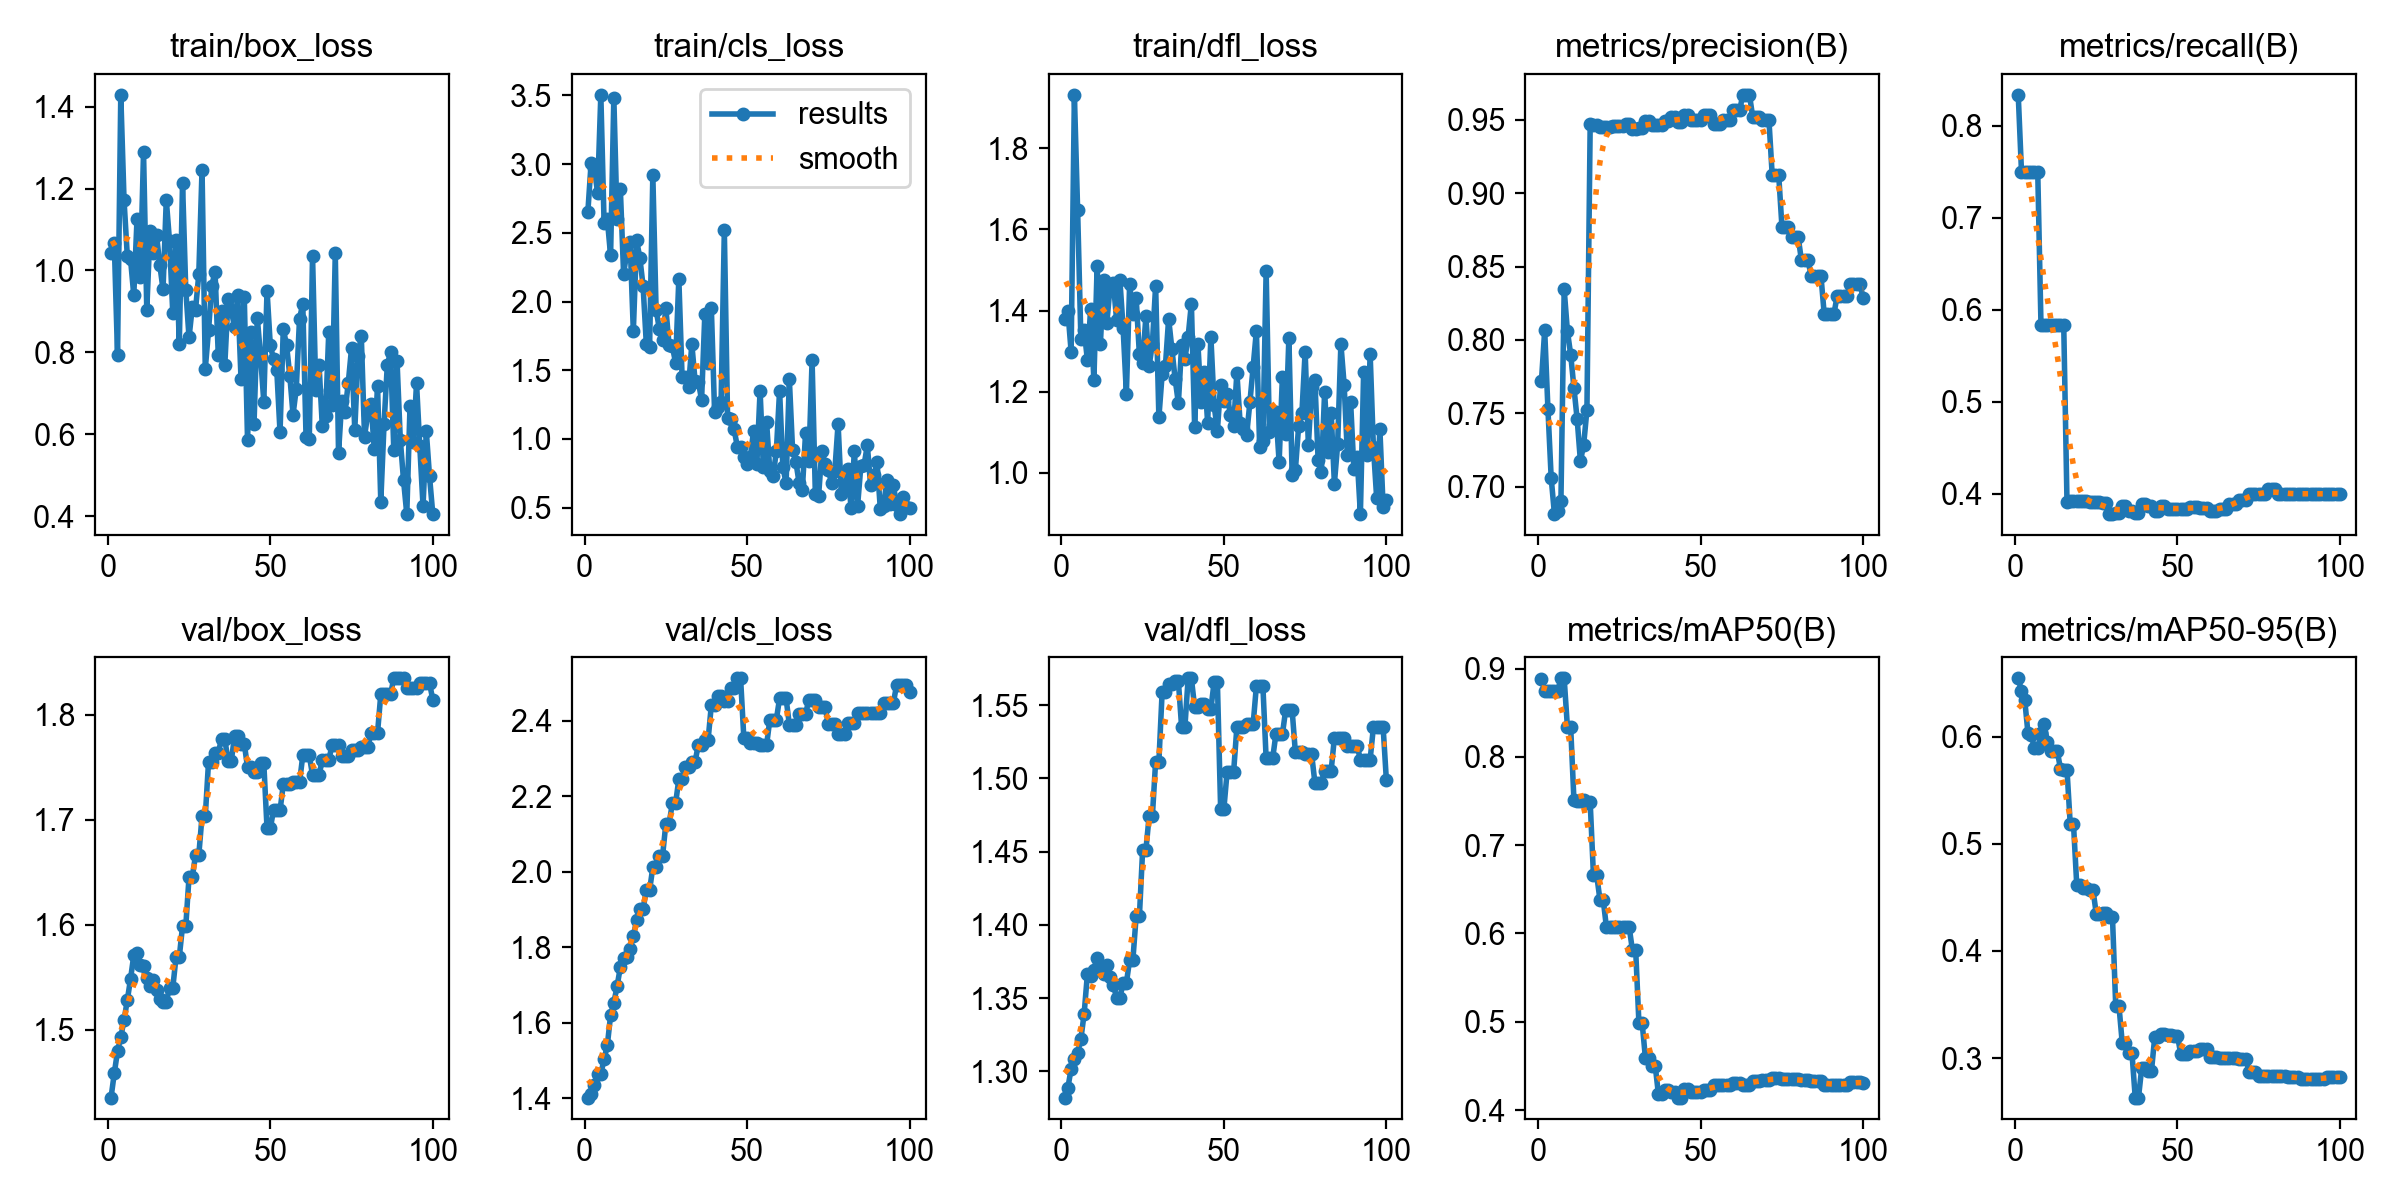

The data file committed next to this chart (first rows):
epoch, time, train/box_loss, train/cls_loss, train/dfl_loss, metrics/precision(B), metrics/recall(B), metrics/mAP50(B), metrics/mAP50-95(B), val/box_loss, val/cls_loss, val/dfl_loss, lr/pg0, lr/pg1, lr/pg2
1, 0.7187, 1.042, 2.649, 1.38, 0.7717, 0.8333, 0.8885, 0.6543, 1.435, 1.401, 1.282, 0, 0, 0
2, 1.35, 1.067, 3.006, 1.399, 0.8066, 0.75, 0.8746, 0.6424, 1.458, 1.412, 1.289, 1.17822e-06, 1.17822e-06, 1.17822e-06
3, 1.986, 0.7936, 2.972, 1.299, 0.7529, 0.75, 0.8743, 0.6341, 1.479, 1.434, 1.302, 2.33288e-06, 2.33288e-06, 2.33288e-06
4, 2.6, 1.429, 2.792, 1.932, 0.7059, 0.75, 0.8747, 0.603, 1.493, 1.463, 1.308, 3.46397e-06, 3.46397e-06, 3.46397e-06
5, 3.211, 1.172, 3.505, 1.647, 0.6812, 0.75, 0.875, 0.6013, 1.509, 1.465, 1.313, 4.5715e-06, 4.5715e-06, 4.5715e-06
6, 3.817, 1.036, 2.574, 1.331, 0.6835, 0.75, 0.875, 0.5894, 1.528, 1.502, 1.322, 5.65548e-06, 5.65548e-06, 5.65548e-06
7, 4.436, 1.028, 2.597, 1.353, 0.6903, 0.75, 0.8891, 0.589, 1.548, 1.54, 1.339, 6.71588e-06, 6.71588e-06, 6.71588e-06
8, 5.053, 0.9396, 2.335, 1.278, 0.8344, 0.5833, 0.889, 0.6029, 1.571, 1.619, 1.366, 7.75273e-06, 7.75273e-06, 7.75273e-06
9, 5.675, 1.126, 3.483, 1.404, 0.8058, 0.5833, 0.8335, 0.6112, 1.573, 1.652, 1.365, 8.76602e-06, 8.76602e-06, 8.76602e-06
10, 6.296, 0.9847, 2.599, 1.228, 0.79, 0.5833, 0.8337, 0.5947, 1.562, 1.696, 1.369, 9.75574e-06, 9.75574e-06, 9.75574e-06
11, 6.921, 1.289, 2.82, 1.51, 0.7673, 0.5833, 0.7513, 0.5866, 1.56, 1.747, 1.377, 1.07219e-05, 1.07219e-05, 1.07219e-05
12, 7.548, 0.9041, 2.203, 1.318, 0.7457, 0.5833, 0.7506, 0.5865, 1.549, 1.77, 1.372, 1.16645e-05, 1.16645e-05, 1.16645e-05
13, 8.173, 1.096, 2.357, 1.477, 0.7172, 0.5833, 0.7507, 0.5865, 1.542, 1.774, 1.367, 1.25835e-05, 1.25835e-05, 1.25835e-05
14, 8.829, 1.042, 2.436, 1.371, 0.7286, 0.5833, 0.7509, 0.5699, 1.547, 1.796, 1.373, 1.3479e-05, 1.3479e-05, 1.3479e-05
15, 9.467, 1.086, 1.784, 1.461, 0.7522, 0.5833, 0.7481, 0.5688, 1.537, 1.829, 1.364, 1.43509e-05, 1.43509e-05, 1.43509e-05
16, 10.08, 1.014, 2.446, 1.467, 0.9471, 0.3916, 0.749, 0.569, 1.53, 1.871, 1.359, 1.51993e-05, 1.51993e-05, 1.51993e-05
17, 10.69, 0.9537, 2.318, 1.376, 0.9467, 0.3917, 0.6662, 0.5184, 1.527, 1.902, 1.35, 1.60241e-05, 1.60241e-05, 1.60241e-05
18, 11.3, 1.173, 2.114, 1.476, 0.9467, 0.3917, 0.6662, 0.5184, 1.527, 1.902, 1.35, 1.68253e-05, 1.68253e-05, 1.68253e-05
19, 11.93, 1.071, 1.689, 1.356, 0.9452, 0.3922, 0.6384, 0.4617, 1.54, 1.95, 1.36, 1.7603e-05, 1.7603e-05, 1.7603e-05
20, 12.52, 0.8959, 1.668, 1.196, 0.9452, 0.3922, 0.6384, 0.4617, 1.54, 1.95, 1.36, 1.83571e-05, 1.83571e-05, 1.83571e-05
21, 13.14, 1.075, 2.919, 1.465, 0.9451, 0.392, 0.6071, 0.4586, 1.569, 2.012, 1.376, 1.90876e-05, 1.90876e-05, 1.90876e-05
22, 13.76, 0.8197, 1.941, 1.392, 0.9451, 0.392, 0.6071, 0.4586, 1.569, 2.012, 1.376, 1.97946e-05, 1.97946e-05, 1.97946e-05
23, 14.39, 1.214, 1.801, 1.432, 0.9456, 0.3911, 0.6069, 0.4569, 1.599, 2.042, 1.406, 2.0478e-05, 2.0478e-05, 2.0478e-05
24, 14.98, 0.9529, 1.721, 1.293, 0.9456, 0.3911, 0.6069, 0.4569, 1.599, 2.042, 1.406, 2.11379e-05, 2.11379e-05, 2.11379e-05
25, 15.6, 0.8365, 1.953, 1.272, 0.9461, 0.3909, 0.6069, 0.4348, 1.645, 2.127, 1.451, 2.17741e-05, 2.17741e-05, 2.17741e-05
26, 16.19, 0.9104, 1.684, 1.386, 0.9461, 0.3909, 0.6069, 0.4348, 1.645, 2.127, 1.451, 2.23869e-05, 2.23869e-05, 2.23869e-05
27, 16.8, 0.9047, 1.673, 1.263, 0.9469, 0.39, 0.6072, 0.4349, 1.666, 2.181, 1.474, 2.2976e-05, 2.2976e-05, 2.2976e-05
28, 17.4, 0.9905, 1.555, 1.318, 0.9469, 0.39, 0.6072, 0.4349, 1.666, 2.181, 1.474, 2.35417e-05, 2.35417e-05, 2.35417e-05
29, 18.02, 1.246, 2.166, 1.462, 0.9435, 0.378, 0.581, 0.4312, 1.703, 2.245, 1.511, 2.40837e-05, 2.40837e-05, 2.40837e-05
30, 18.64, 0.7599, 1.452, 1.137, 0.9435, 0.378, 0.581, 0.4312, 1.703, 2.245, 1.511, 2.46022e-05, 2.46022e-05, 2.46022e-05
31, 19.25, 0.8539, 1.448, 1.243, 0.9446, 0.3796, 0.4983, 0.3484, 1.755, 2.278, 1.559, 2.50971e-05, 2.50971e-05, 2.50971e-05
32, 19.85, 0.9631, 1.38, 1.262, 0.9446, 0.3796, 0.4983, 0.3484, 1.755, 2.278, 1.559, 2.55685e-05, 2.55685e-05, 2.55685e-05
33, 20.46, 0.9969, 1.691, 1.38, 0.9495, 0.3873, 0.4586, 0.3142, 1.764, 2.291, 1.564, 2.60163e-05, 2.60163e-05, 2.60163e-05
34, 21.06, 0.7936, 1.422, 1.306, 0.9495, 0.3873, 0.4586, 0.3142, 1.764, 2.291, 1.564, 2.64405e-05, 2.64405e-05, 2.64405e-05
35, 21.69, 0.902, 1.417, 1.232, 0.9462, 0.3816, 0.4504, 0.3044, 1.777, 2.337, 1.566, 2.68412e-05, 2.68412e-05, 2.68412e-05
36, 22.29, 0.7681, 1.284, 1.172, 0.9462, 0.3816, 0.4504, 0.3044, 1.777, 2.337, 1.566, 2.72183e-05, 2.72183e-05, 2.72183e-05
37, 22.9, 0.9292, 1.909, 1.316, 0.9462, 0.3794, 0.418, 0.2631, 1.756, 2.349, 1.535, 2.75718e-05, 2.75718e-05, 2.75718e-05
38, 23.52, 0.903, 1.55, 1.281, 0.9462, 0.3794, 0.418, 0.2631, 1.756, 2.349, 1.535, 2.79018e-05, 2.79018e-05, 2.79018e-05
39, 24.13, 0.8619, 1.955, 1.336, 0.9492, 0.3893, 0.4222, 0.2908, 1.78, 2.441, 1.568, 2.82082e-05, 2.82082e-05, 2.82082e-05
40, 24.72, 0.9391, 1.196, 1.417, 0.9492, 0.3893, 0.4222, 0.2908, 1.78, 2.441, 1.568, 2.84911e-05, 2.84911e-05, 2.84911e-05
41, 25.34, 0.7342, 1.232, 1.114, 0.9517, 0.3871, 0.4206, 0.2882, 1.772, 2.465, 1.549, 2.87504e-05, 2.87504e-05, 2.87504e-05
42, 25.94, 0.9346, 1.267, 1.319, 0.9517, 0.3871, 0.4206, 0.2882, 1.772, 2.465, 1.549, 2.89861e-05, 2.89861e-05, 2.89861e-05
43, 26.55, 0.5855, 2.517, 1.174, 0.9483, 0.3818, 0.4141, 0.3196, 1.75, 2.453, 1.551, 2.91983e-05, 2.91983e-05, 2.91983e-05
44, 27.14, 0.8488, 1.151, 1.249, 0.9483, 0.3818, 0.4141, 0.3196, 1.75, 2.453, 1.551, 2.93869e-05, 2.93869e-05, 2.93869e-05
45, 27.75, 0.6258, 1.146, 1.124, 0.9532, 0.3872, 0.4238, 0.3222, 1.746, 2.487, 1.547, 2.9552e-05, 2.9552e-05, 2.9552e-05
46, 28.34, 0.8844, 1.071, 1.335, 0.9532, 0.3872, 0.4238, 0.3222, 1.746, 2.487, 1.547, 2.96935e-05, 2.96935e-05, 2.96935e-05
47, 28.99, 0.7919, 0.9426, 1.166, 0.9496, 0.3833, 0.4204, 0.3216, 1.754, 2.513, 1.566, 2.98114e-05, 2.98114e-05, 2.98114e-05
48, 29.59, 0.6796, 0.9416, 1.104, 0.9496, 0.3833, 0.4204, 0.3216, 1.754, 2.513, 1.566, 2.99058e-05, 2.99058e-05, 2.99058e-05
49, 30.2, 0.9508, 0.8701, 1.218, 0.9498, 0.3833, 0.4208, 0.3209, 1.692, 2.355, 1.479, 2.99766e-05, 2.99766e-05, 2.99766e-05
50, 30.79, 0.818, 0.8184, 1.176, 0.9498, 0.3833, 0.4208, 0.3209, 1.692, 2.355, 1.479, 3.00238e-05, 3.00238e-05, 3.00238e-05
51, 31.41, 0.7831, 0.8701, 1.194, 0.9533, 0.3833, 0.4231, 0.3036, 1.709, 2.342, 1.505, 3.00475e-05, 3.00475e-05, 3.00475e-05
52, 32.02, 0.7568, 1.058, 1.142, 0.9533, 0.3833, 0.4231, 0.3036, 1.709, 2.342, 1.505, 3.00476e-05, 3.00476e-05, 3.00476e-05
53, 32.61, 0.6051, 0.8173, 1.117, 0.9533, 0.3833, 0.4231, 0.3036, 1.709, 2.342, 1.505, 3.00242e-05, 3.00242e-05, 3.00242e-05
54, 33.22, 0.8571, 1.351, 1.247, 0.9475, 0.386, 0.4279, 0.307, 1.734, 2.336, 1.535, 2.99772e-05, 2.99772e-05, 2.99772e-05
55, 33.82, 0.8183, 0.7944, 1.122, 0.9475, 0.386, 0.4279, 0.307, 1.734, 2.336, 1.535, 2.99066e-05, 2.99066e-05, 2.99066e-05
56, 34.41, 0.7436, 1.122, 1.107, 0.9475, 0.386, 0.4279, 0.307, 1.734, 2.336, 1.535, 2.98125e-05, 2.98125e-05, 2.98125e-05
57, 35.04, 0.6481, 0.7655, 1.093, 0.9502, 0.385, 0.4283, 0.3085, 1.736, 2.403, 1.537, 2.96948e-05, 2.96948e-05, 2.96948e-05
58, 35.63, 0.7117, 0.7297, 1.174, 0.9502, 0.385, 0.4283, 0.3085, 1.736, 2.403, 1.537, 2.95535e-05, 2.95535e-05, 2.95535e-05
59, 36.23, 0.8827, 0.9089, 1.261, 0.9502, 0.385, 0.4283, 0.3085, 1.736, 2.403, 1.537, 2.93887e-05, 2.93887e-05, 2.93887e-05
60, 36.84, 0.9185, 1.351, 1.35, 0.9569, 0.3817, 0.4301, 0.3011, 1.761, 2.46, 1.563, 2.92003e-05, 2.92003e-05, 2.92003e-05
... 40 more rows
